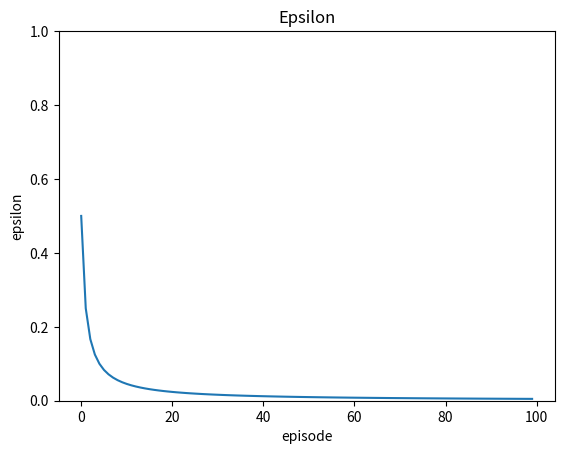

Python code for this plot:
import matplotlib.pyplot as plt
import numpy as np
np.random.seed(0)
num = np.random.rand()
print(num)
episode10 = []
episode5 = []
epiql = []
ore = []
#episode.append(0)
"""for i in range(100):
    episode10.append(1-(i * 0.01))
"""
"""
for i in range(1,100):
    episode5.append(1/i)
for i in range(100):
    a = max(1-(i*0.05),0.01)
    ore.append(a)
"""
for i in range(100):
    epiql.append(0.5 * (1 / (i + 1)))

#print(epiql)
#plt.plot(episode10,label='x',marker="x",linestyle='None')
#plt.plot(episode5,label='y',marker='.',linestyle='None')
plt.plot(epiql,label='z')
#plt.plot(ore,label='o')
plt.ylabel('epsilon')
plt.xlabel('episode')
plt.ylim([0,1])
plt.title('Epsilon', loc='center')
plt.show()